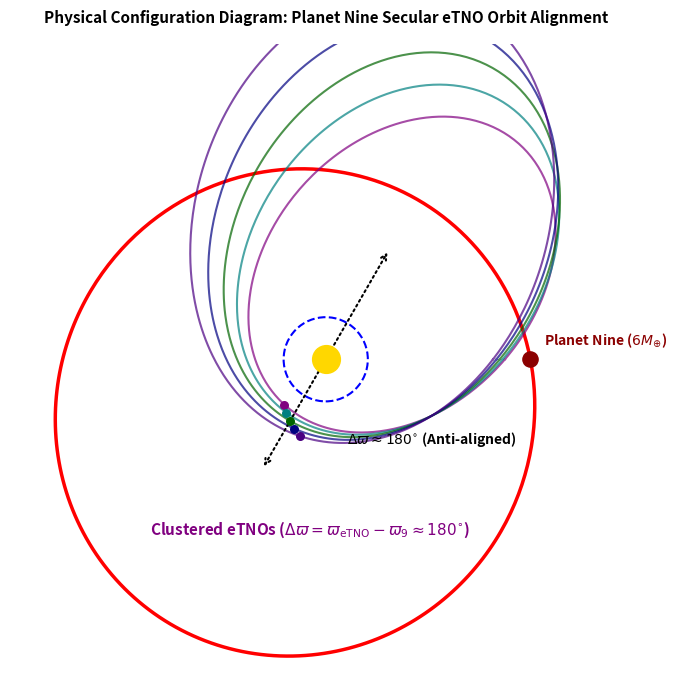

This figure's Python source: (Note: this script raises an exception after producing the figure.)
# Copyright 2026 Antigravity Scientific Automation & Observational Astrophysics Campaign
# Textbook Physical Configuration & Schematic Diagram Generator for Planet Nine Secular Clustering

import matplotlib.pyplot as plt
import numpy as np

fig, ax = plt.subplots(figsize=(7, 7))

# Draw Sun
ax.scatter([0], [0], color='gold', s=400, zorder=10, label='Sun')

# Neptune's Orbit (30 AU) - reference scale
neptune_orbit = plt.Circle((0, 0),
                           0.6,
                           color='blue',
                           fill=False,
                           linestyle='--',
                           lw=1.5,
                           label='Neptune (30 AU)')
ax.add_patch(neptune_orbit)

# Planet Nine Orbit (Eccentric, anti-aligned, a_9 = 460 AU, e_9 = 0.25)
t_grid = np.linspace(0, 2 * np.pi, 300)
a_p9 = 3.5
e_p9 = 0.25
varpi_p9 = np.radians(60)

r_p9 = a_p9 * (1 - e_p9**2) / (1 + e_p9 * np.cos(t_grid - varpi_p9))
x_p9 = r_p9 * np.cos(t_grid)
y_p9 = r_p9 * np.sin(t_grid)

ax.plot(
    x_p9,
    y_p9,
    'r-',
    lw=2.5,
    label='Planet Nine Orbit ($a_9 \\sim 460$ AU, $M_9 \\sim 6 M_{\\oplus}$)')

# Planet Nine Position
p9_idx = 0
ax.scatter([x_p9[p9_idx]], [y_p9[p9_idx]], color='darkred', s=120, zorder=8)
ax.text(x_p9[p9_idx] + 0.2,
        y_p9[p9_idx] + 0.2,
        r'Planet Nine ($6 M_{\oplus}$)',
        color='darkred',
        fontweight='bold',
        fontsize=10)

# Clustered eTNO Orbits (Anti-aligned, \varpi_eTNO \sim 240 deg, \Delta \varpi \sim 180 deg)
varpi_etno_base = np.radians(240)
colors_etno = ['purple', 'teal', 'darkgreen', 'navy', 'indigo']
etno_names = ['Sedna', '2012 VP113', 'Leleakuhua', '2013 FT28', '2015 BP519']

for i, (col, name) in enumerate(zip(colors_etno, etno_names)):
    varpi_i = varpi_etno_base + np.radians((i - 2) * 6)
    a_i = 2.5 + i * 0.2
    e_i = 0.65
    r_i = a_i * (1 - e_i**2) / (1 + e_i * np.cos(t_grid - varpi_i))
    x_i = r_i * np.cos(t_grid)
    y_i = r_i * np.sin(t_grid)
    ax.plot(x_i, y_i, color=col, linestyle='-', alpha=0.7, lw=1.5)

    # Label perihelion point
    peri_idx = np.argmin(r_i)
    ax.scatter([x_i[peri_idx]], [y_i[peri_idx]], color=col, s=30, zorder=6)

ax.text(
    -2.5,
    -2.5,
    r'Clustered eTNOs ($\Delta \varpi = \varpi_{\text{eTNO}} - \varpi_9 \approx 180^{\circ}$)',
    fontsize=11,
    color='purple',
    fontweight='bold')

# Anti-alignment double arrow
ax.annotate('',
            xy=(1.8 * np.cos(varpi_p9), 1.8 * np.sin(varpi_p9)),
            xytext=(-1.8 * np.cos(varpi_p9), -1.8 * np.sin(varpi_p9)),
            arrowprops=dict(arrowstyle="<->",
                            color="black",
                            linestyle=":",
                            lw=1.5))
ax.text(0.3,
        -1.2,
        r'$\Delta \varpi \approx 180^{\circ}$ (Anti-aligned)',
        fontsize=10,
        fontweight='bold')

ax.set_xlim(-4.5, 4.5)
ax.set_ylim(-4.5, 4.5)
ax.set_aspect('equal')
ax.axis('off')
ax.set_title(
    'Physical Configuration Diagram: Planet Nine Secular eTNO Orbit Alignment',
    fontsize=11,
    fontweight='bold',
    pad=15)

plt.tight_layout()
fig.savefig('replications_observational/paper_10/fig_diagram.pdf')
fig.savefig('replications_observational/paper_10/fig_diagram.png', dpi=300)
plt.close(fig)

print("✅ Saved Paper #10 physical configuration diagram!")
